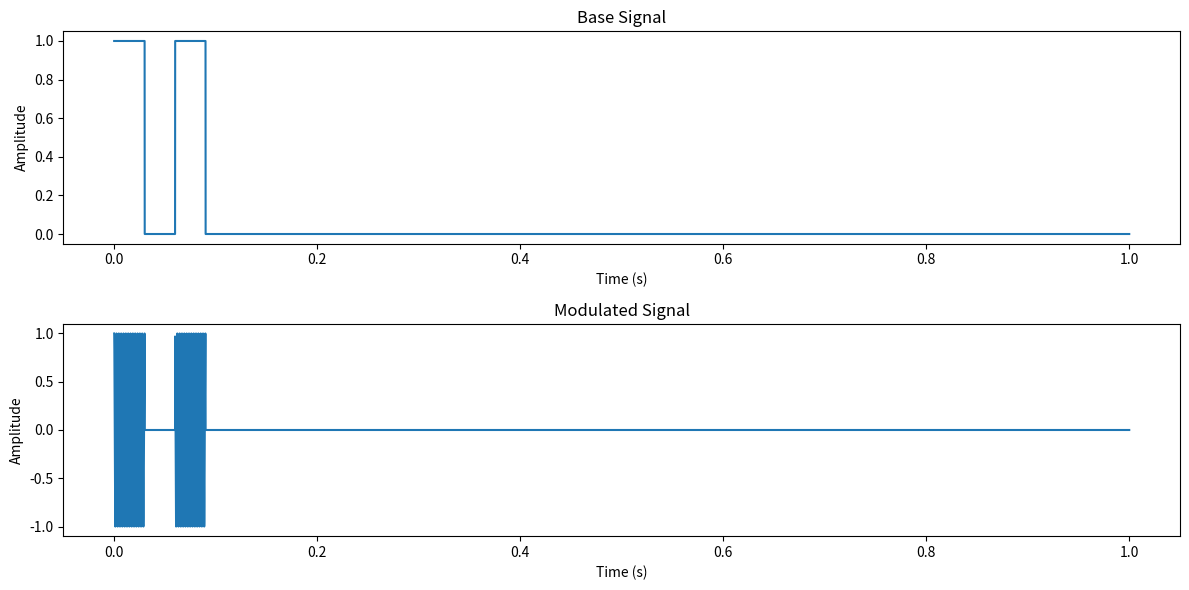

Reproduce this figure in Python.
import numpy as np
import matplotlib.pyplot as plt

# Define the sample rate and durations
sample_rate = 2.048e6  # 1 GHz sample rate
on_duration = int(0.03 * sample_rate)
off_duration_short = int(0.03 * sample_rate)
off_duration_long = int(0.91 * sample_rate)

# Create the base signal pattern
ref = np.concatenate([
    np.ones(on_duration),
    np.zeros(off_duration_short),
    np.ones(on_duration),
    np.zeros(off_duration_long)
])

# Define the carrier frequency
carrier_frequency = 434  # 343 MHz

# Generate the time vector for the base signal
t = np.arange(len(ref)) / sample_rate

# Generate the carrier signal
carrier_signal = np.cos(2 * np.pi * carrier_frequency * t)

# Modulate the base signal with the carrier
modulated_signal = ref * carrier_signal


# Plot the base signal and the modulated signal
plt.figure(figsize=(12, 6))

plt.subplot(2, 1, 1)
plt.plot(t, ref)
plt.title('Base Signal')
plt.xlabel('Time (s)')
plt.ylabel('Amplitude')

plt.subplot(2, 1, 2)
plt.plot(t, modulated_signal)
plt.title('Modulated Signal')
plt.xlabel('Time (s)')
plt.ylabel('Amplitude')

plt.tight_layout()
plt.show()
